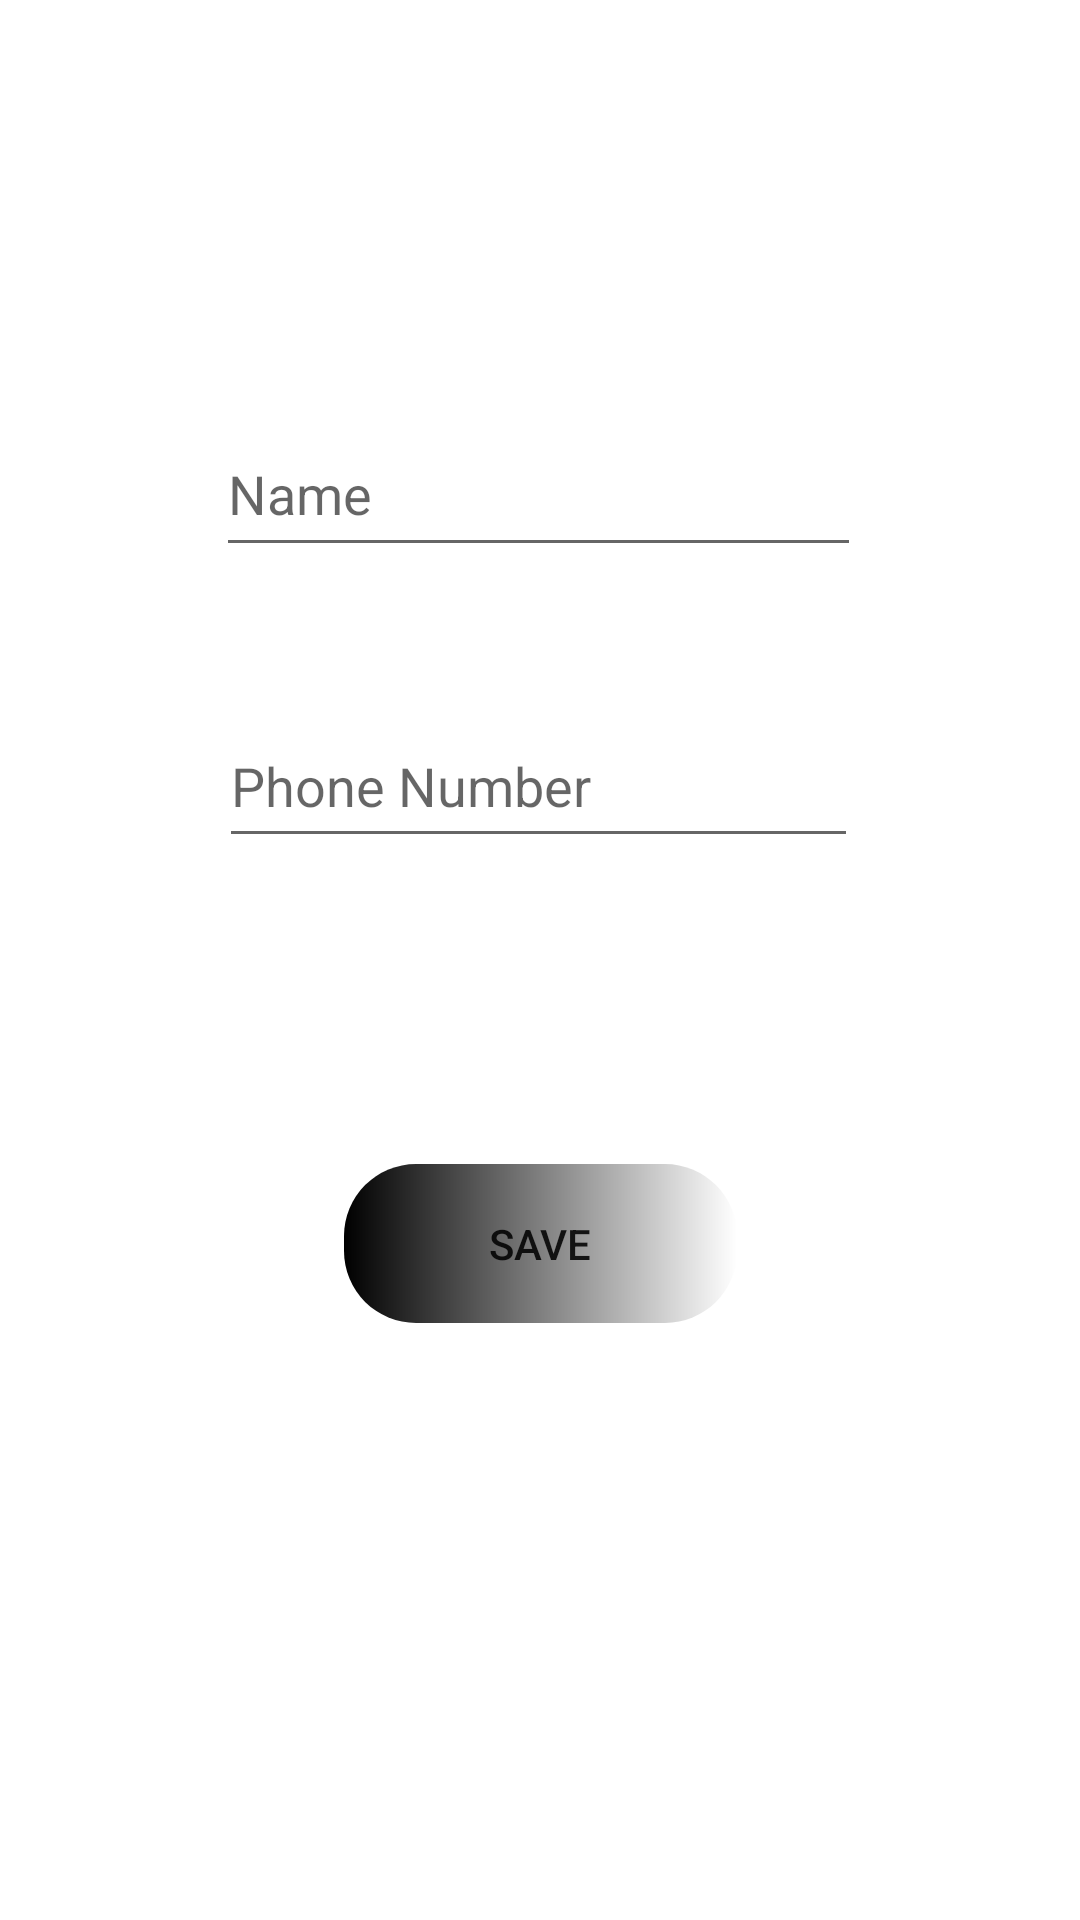

Write the Android layout XML for this screen, with the resource values it uses.
<!-- AndroidManifest.xml: application theme Theme.Project_sub -->
<!-- res/layout/activity_add_contact.xml -->
<?xml version="1.0" encoding="utf-8"?>
<androidx.constraintlayout.widget.ConstraintLayout xmlns:android="http://schemas.android.com/apk/res/android"
    xmlns:app="http://schemas.android.com/apk/res-auto"
    xmlns:tools="http://schemas.android.com/tools"
    android:layout_width="match_parent"
    android:layout_height="match_parent"
    android:background="@drawable/background_image"
    tools:context=".AddContact">

    <EditText
        android:id="@+id/phoneNo"
        android:layout_width="213dp"
        android:layout_height="51dp"
        android:ems="10"
        android:hint="Phone Number"
        android:inputType="phone"
        app:layout_constraintBottom_toBottomOf="parent"
        app:layout_constraintEnd_toEndOf="parent"
        app:layout_constraintHorizontal_bias="0.497"
        app:layout_constraintStart_toStartOf="parent"
        app:layout_constraintTop_toTopOf="parent"
        app:layout_constraintVertical_bias="0.399" />

    <EditText
        android:id="@+id/name"
        android:layout_width="215dp"
        android:layout_height="52dp"
        android:ems="10"
        android:hint="Name"
        android:inputType="textPersonName"
        app:layout_constraintBottom_toBottomOf="parent"
        app:layout_constraintEnd_toEndOf="parent"
        app:layout_constraintHorizontal_bias="0.497"
        app:layout_constraintStart_toStartOf="parent"
        app:layout_constraintTop_toTopOf="parent"
        app:layout_constraintVertical_bias="0.233" />

    <Button
        android:id="@+id/add"
        android:layout_width="131dp"
        android:layout_height="53dp"
        android:background="@drawable/button_background"
        android:text="Save"
        app:layout_constraintBottom_toBottomOf="parent"
        app:layout_constraintEnd_toEndOf="parent"
        app:layout_constraintHorizontal_bias="0.5"
        app:layout_constraintStart_toStartOf="parent"
        app:layout_constraintTop_toBottomOf="@+id/name"
        app:layout_constraintVertical_bias="0.5" />

</androidx.constraintlayout.widget.ConstraintLayout>
<!-- resources referenced by this layout -->
<resources>
  <!-- drawable button_background (drawable) -->
  <?xml version="1.0" encoding="utf-8"?>
  <shape xmlns:android="http://schemas.android.com/apk/res/android"
      android:shape="rectangle">
  
      <corners android:radius="24dp" />
      <gradient android:startColor="@color/black"/>
  
  </shape>
  <style name="Theme.Project_sub" parent="Theme.MaterialComponents.DayNight.DarkActionBar">
          
          <item name="colorPrimary">@color/purple_500</item>
          <item name="colorPrimaryVariant">@color/purple_700</item>
          <item name="colorOnPrimary">@color/white</item>
          
          <item name="colorSecondary">@color/teal_200</item>
          <item name="colorSecondaryVariant">@color/teal_700</item>
          <item name="colorOnSecondary">@color/black</item>
          
          <item name="android:statusBarColor">?attr/colorPrimaryVariant</item>
          
      </style>
  <!-- not gathered from this repository: default colours our renderer supplied (Android Studio template values) -->
  <color name="purple_500">#FF6200EE</color>
  <color name="purple_700">#FF3700B3</color>
  <color name="teal_200">#FF03DAC5</color>
  <color name="teal_700">#FF018786</color>
  <color name="black">#FF000000</color>
  <color name="white">#FFFFFFFF</color>
</resources>
